Photos from the image-classification dataset "vgg19_classification" in the GitHub repository SarthakSangam27/RoadGuard-AI. Its 2 classes are: background, pothole.

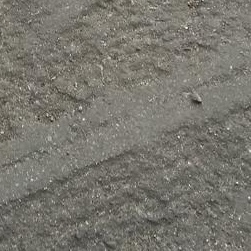
Label: background

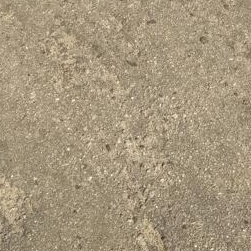
Label: background

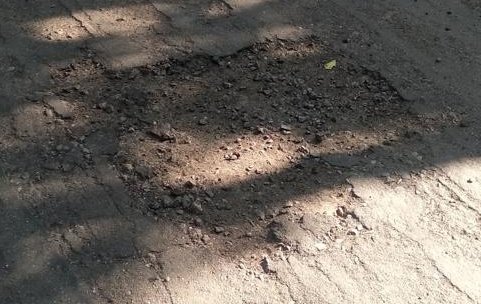
Label: pothole

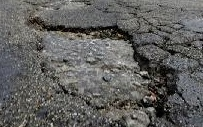
Label: pothole

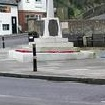
Label: background

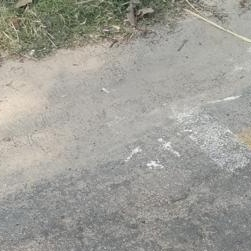
Label: background
